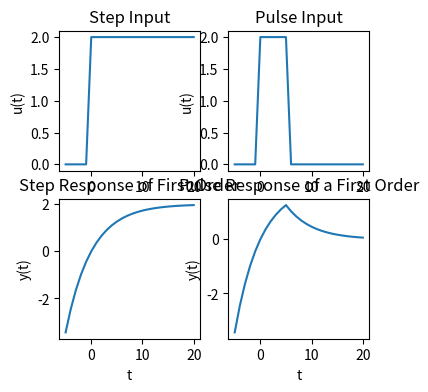

The matplotlib source for this figure:
import numpy as np
import matplotlib.pyplot as plt

fig, axes = plt.subplots(2, 2, figsize = (4, 4))
ax, ax1, ax2, ax3 = axes.ravel()


A, k, tau = 2, 1, 5
t = np.arange(-5, 21)

#Step
step1 = [0 for i in range(len(t[t < 0]))]
step2 = step1 + [A for i in range(len(t[t >= 0]))]
ax.plot(t, step2)
ax.set_xlabel('t')
ax.set_ylabel('u(t)')
ax.set_title('Step Input')
step = A * k * (1 - np.exp((-1/tau) * t))

ax2.plot(t, step)
ax2.set_xlabel('t')
ax2.set_ylabel('y(t)')
ax2.set_title('Step Response of First Order')


#Pulse
T = 5
mask = (t < 0)
mask2 = (t > T)
mask3 = (t >= 0) & (t <= T)
pulsein1 = [0 for i in range(len(t[mask]))]
pulsein2 = [A for i in range(len(t[mask3]))]
pulsein3 = [0 for i in range(len(t[mask2]))]
pulsein = pulsein1 + pulsein2 + pulsein3
ax1.plot(t, pulsein)
ax1.set_xlabel('t')
ax1.set_ylabel('u(t)')
ax1.set_title('Pulse Input')

pulse1 = A * k * ((1 - np.exp((-1/tau) * t)))
pulse2 =  pulse1[t > T] - (A * k * (1 - np.exp((-1/tau) * (t[t > T] - T))))
pulse = np.hstack([pulse1[t <= T], pulse2])

ax3.plot(t, pulse)
ax3.set_xlabel('t')
ax3.set_ylabel('y(t)')
ax3.set_title('Pulse Response of a First Order')


plt.show()


